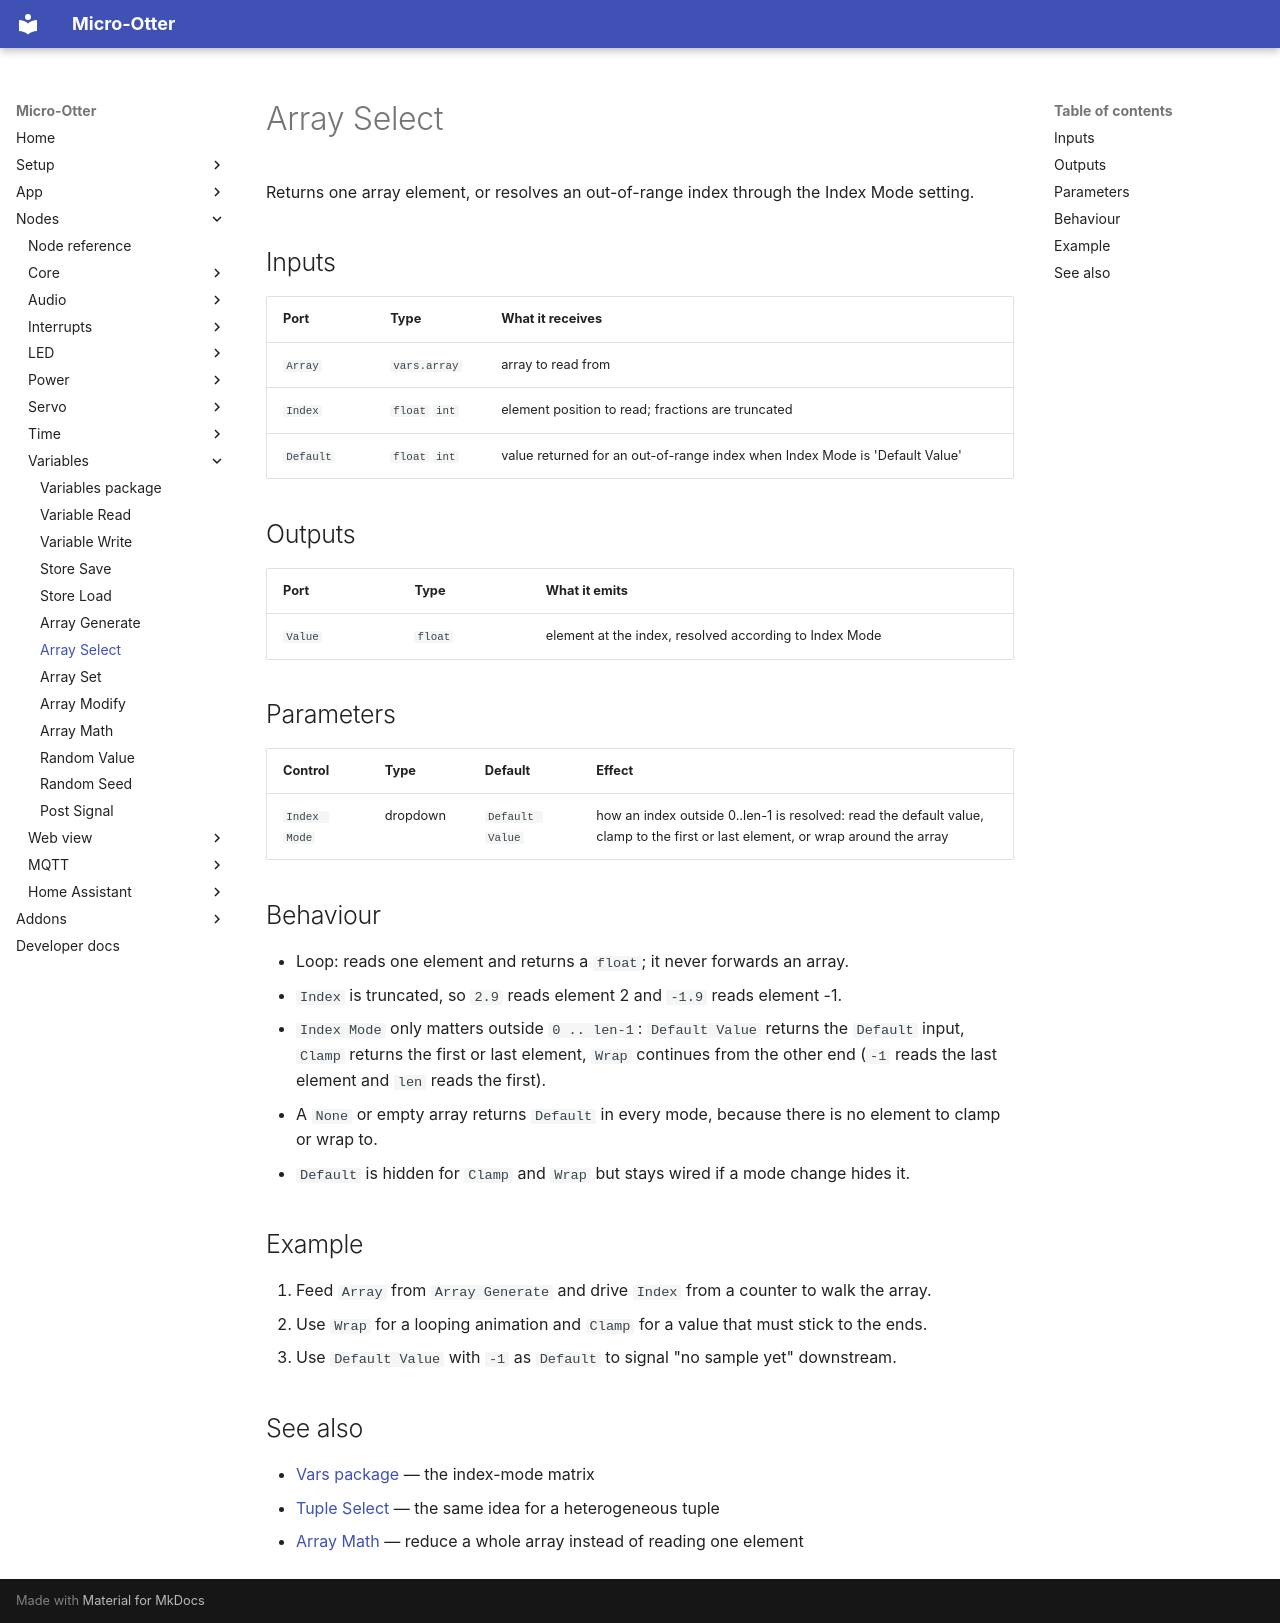

repository: dodeka12/micro-otter · page: nodes/vars/array-select/index.html · generator: mkdocs

# Array Select

Returns one array element, or resolves an out-of-range index through the Index Mode setting.

## Inputs

| Port | Type | What it receives |
|---|---|---|
| `Array` | `vars.array` | array to read from |
| `Index` | `float` `int` | element position to read; fractions are truncated |
| `Default` | `float` `int` | value returned for an out-of-range index when Index Mode is 'Default Value' |

## Outputs

| Port | Type | What it emits |
|---|---|---|
| `Value` | `float` | element at the index, resolved according to Index Mode |

## Parameters

| Control | Type | Default | Effect |
|---|---|---|---|
| `Index Mode` | dropdown | `Default Value` | how an index outside 0..len-1 is resolved: read the default value, clamp to the first or last element, or wrap around the array |

## Behaviour

- Loop: reads one element and returns a `float`; it never forwards an array.
- `Index` is truncated, so `2.9` reads element 2 and `-1.9` reads element -1.
- `Index Mode` only matters outside `0 .. len-1`: `Default Value` returns the `Default` input,
  `Clamp` returns the first or last element, `Wrap` continues from the other end (`-1` reads the last
  element and `len` reads the first).
- A `None` or empty array returns `Default` in every mode, because there is no element to clamp or
  wrap to.
- `Default` is hidden for `Clamp` and `Wrap` but stays wired if a mode change hides it.

## Example

1. Feed `Array` from `Array Generate` and drive `Index` from a counter to walk the array.
2. Use `Wrap` for a looping animation and `Clamp` for a value that must stick to the ends.
3. Use `Default Value` with `-1` as `Default` to signal "no sample yet" downstream.

## See also

- [Vars package](index.md) — the index-mode matrix
- [Tuple Select](../core/tuple-select.md) — the same idea for a heterogeneous tuple
- [Array Math](array-math.md) — reduce a whole array instead of reading one element
